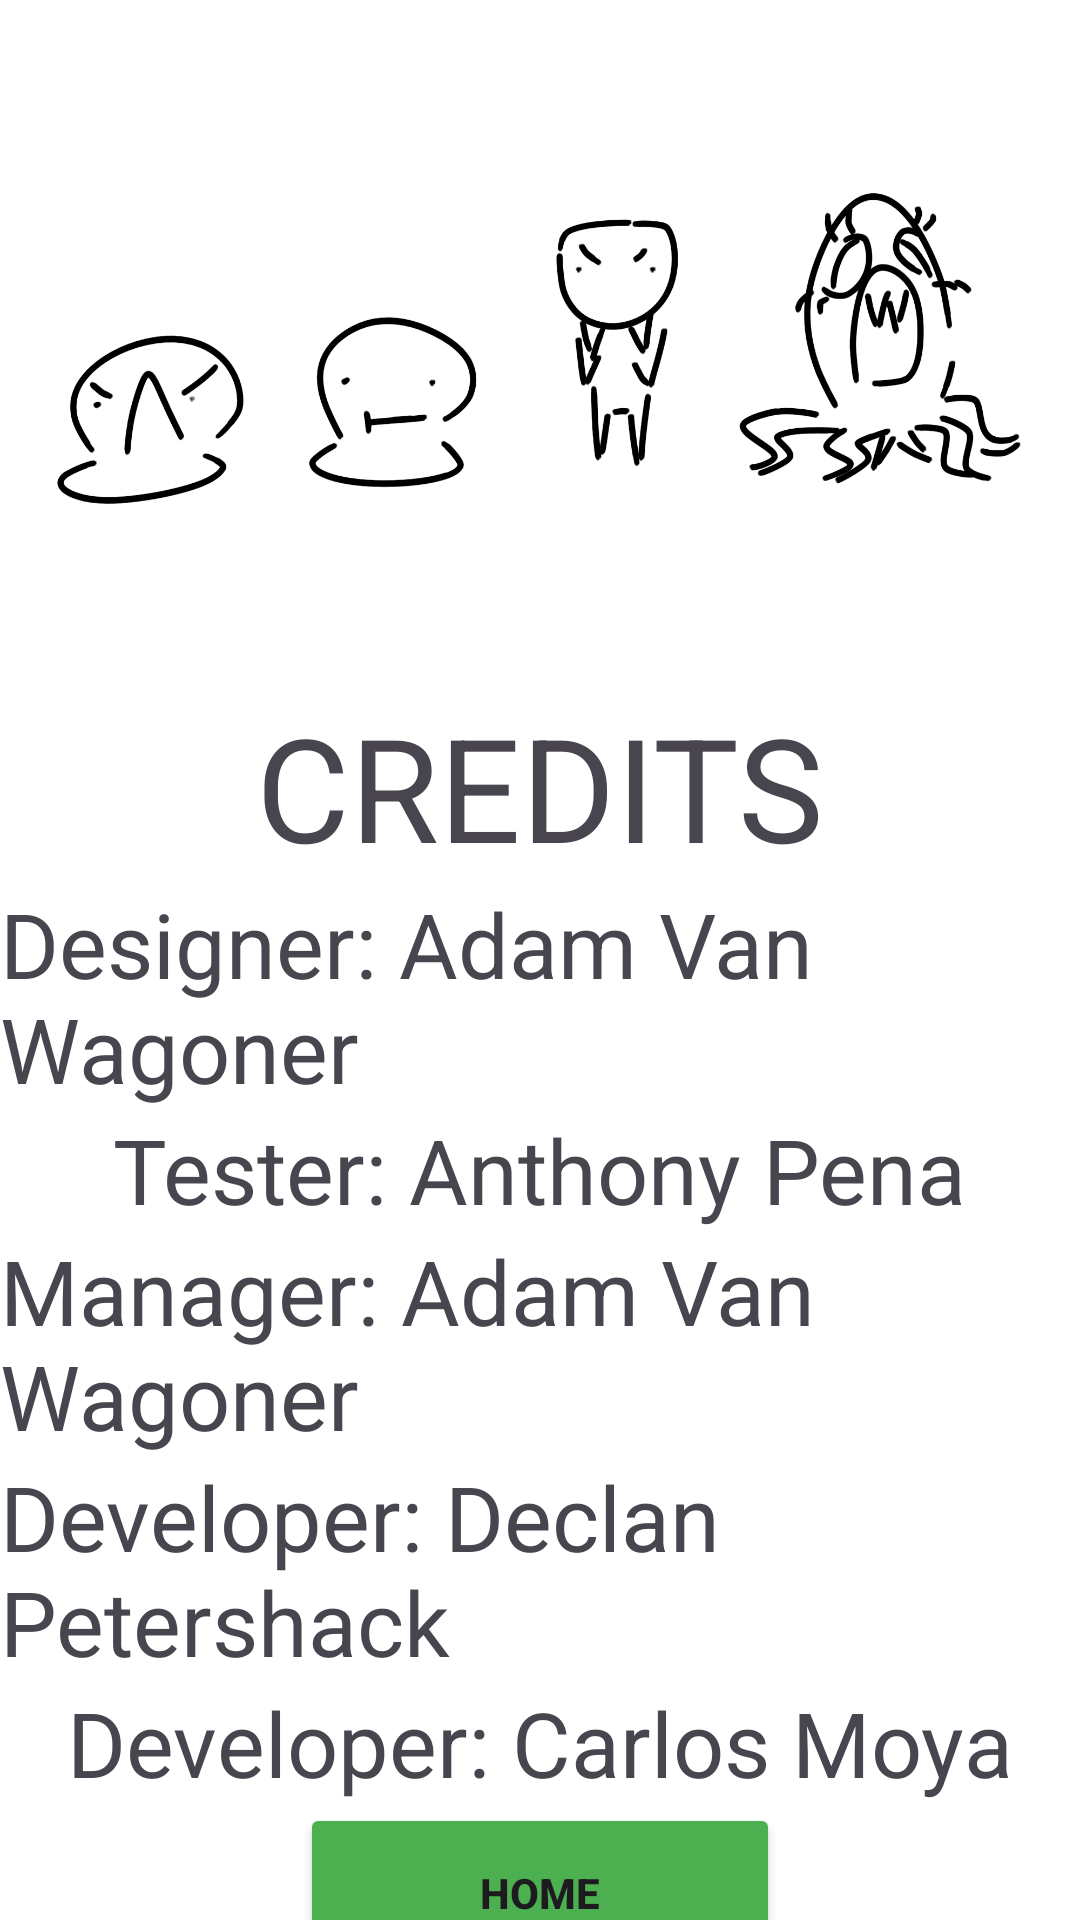

Android layout source for this screen:
<!-- AndroidManifest.xml: application theme Theme.MonstrousTasks -->
<!-- res/layout/activity_credits.xml -->
<?xml version="1.0" encoding="utf-8"?>
<LinearLayout
    xmlns:android="http://schemas.android.com/apk/res/android"
    android:layout_width="match_parent"
    android:layout_height="match_parent"
    android:orientation="vertical"
    android:background="@color/white">

    
    <ImageView
        android:layout_width="wrap_content"
        android:layout_height="230dp"
        android:layout_gravity="center"
        android:src="@drawable/credits" />

    <TextView
        android:id="@+id/text_view_id"
        android:layout_width="wrap_content"
        android:layout_height="wrap_content"
        android:layout_gravity="center"
        android:text="CREDITS"
        android:textSize="48dp" />

    <TextView
        android:layout_width="wrap_content"
        android:layout_height="wrap_content"
        android:layout_gravity="center"
        android:text="Designer: Adam Van Wagoner"
        android:textSize="30dp" />

    <TextView
        android:layout_width="wrap_content"
        android:layout_height="wrap_content"
        android:layout_gravity="center"
        android:text="Tester: Anthony Pena"
        android:textSize="30dp" />

    <TextView
        android:layout_width="wrap_content"
        android:layout_height="wrap_content"
        android:layout_gravity="center"
        android:text="Manager: Adam Van Wagoner"
        android:textSize="30dp" />

    <TextView
        android:layout_width="wrap_content"
        android:layout_height="wrap_content"
        android:layout_gravity="center"
        android:text="Developer: Declan Petershack"
        android:textSize="30dp" />

    <TextView
        android:layout_width="wrap_content"
        android:layout_height="wrap_content"
        android:layout_gravity="center"
        android:text="Developer: Carlos Moya"
        android:textSize="30dp" />

    <Button
        android:id="@+id/home_button"
        android:layout_width="160dp"
        android:layout_height="60dp"
        android:layout_gravity="center"
        android:backgroundTint="#4CAF50"
        android:text="Home"
        android:textStyle="bold" />

    
    <View
        android:layout_width="0dp"
        android:layout_height="0dp"
        android:layout_weight="1" />

    
    <ImageView
        android:layout_width="match_parent"
        android:layout_height="110dp"
        android:src="@drawable/bottom_border"
        android:scaleType="fitXY"
        android:layout_gravity="bottom" />

</LinearLayout>
<!-- resources referenced by this layout -->
<resources>
  <color name="white">#FFFFFFFF</color>
  <!-- drawable bottom_border: png bitmap (drawable, 22318 bytes) -->
  <!-- drawable credits: png bitmap (drawable, 121897 bytes) -->
  <style name="Theme.MonstrousTasks" parent="Base.Theme.MonstrousTasks" />
  <style name="Base.Theme.MonstrousTasks" parent="Theme.Material3.DayNight.NoActionBar">
          
          
      </style>
</resources>
